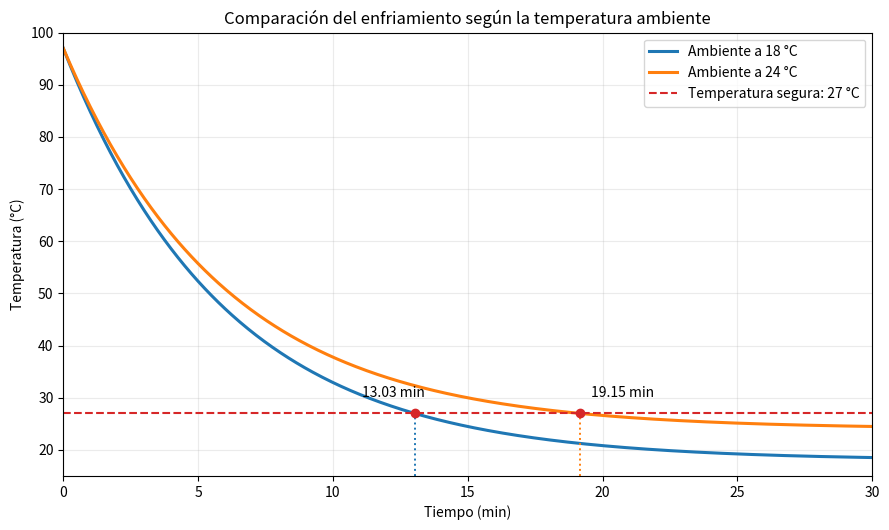

Here is the Python script that generated this plot: (Note: this script raises an exception after producing the figure.)
from pathlib import Path

import matplotlib

matplotlib.use("Agg")
import matplotlib.pyplot as plt
import numpy as np


K = 0.166700
T_INICIAL = 97.0
T_SEGURA = 27.0
T_AMBIENTE_BASE = 18.0
T_AMBIENTE_ALTERNATIVA = 24.0


def temperatura(t: np.ndarray, ambiente: float) -> np.ndarray:
    return ambiente + (T_INICIAL - ambiente) * np.exp(-K * t)


def tiempo_seguro(ambiente: float) -> float:
    return np.log((T_INICIAL - ambiente) / (T_SEGURA - ambiente)) / K


t = np.linspace(0, 30, 601)
t_base = tiempo_seguro(T_AMBIENTE_BASE)
t_alternativa = tiempo_seguro(T_AMBIENTE_ALTERNATIVA)

fig, ax = plt.subplots(figsize=(9, 5.4))
ax.plot(t, temperatura(t, T_AMBIENTE_BASE), linewidth=2.2, label="Ambiente a 18 °C")
ax.plot(t, temperatura(t, T_AMBIENTE_ALTERNATIVA), linewidth=2.2, label="Ambiente a 24 °C")
ax.axhline(T_SEGURA, color="tab:red", linestyle="--", linewidth=1.5, label="Temperatura segura: 27 °C")
ax.scatter([t_base, t_alternativa], [T_SEGURA, T_SEGURA], color="tab:red", zorder=3)
ax.vlines(
    [t_base, t_alternativa],
    ymin=15,
    ymax=T_SEGURA,
    colors=["tab:blue", "tab:orange"],
    linestyles=":",
    linewidth=1.4,
)
ax.annotate(f"{t_base:.2f} min", (t_base, T_SEGURA), xytext=(-38, 12), textcoords="offset points")
ax.annotate(f"{t_alternativa:.2f} min", (t_alternativa, T_SEGURA), xytext=(8, 12), textcoords="offset points")
ax.set(xlabel="Tiempo (min)", ylabel="Temperatura (°C)", xlim=(0, 30), ylim=(15, 100))
ax.set_title("Comparación del enfriamiento según la temperatura ambiente")
ax.grid(alpha=0.25)
ax.legend()
fig.tight_layout()

output_path = Path(__file__).resolve().parents[1] / "output" / "comparacion_escenarios.png"
fig.savefig(output_path, dpi=200)

print(f"Tiempo analítico con ambiente a 18 °C: {t_base:.2f} min")
print(f"Tiempo analítico con ambiente a 24 °C: {t_alternativa:.2f} min")
print(f"Gráfica guardada en: {output_path}")
